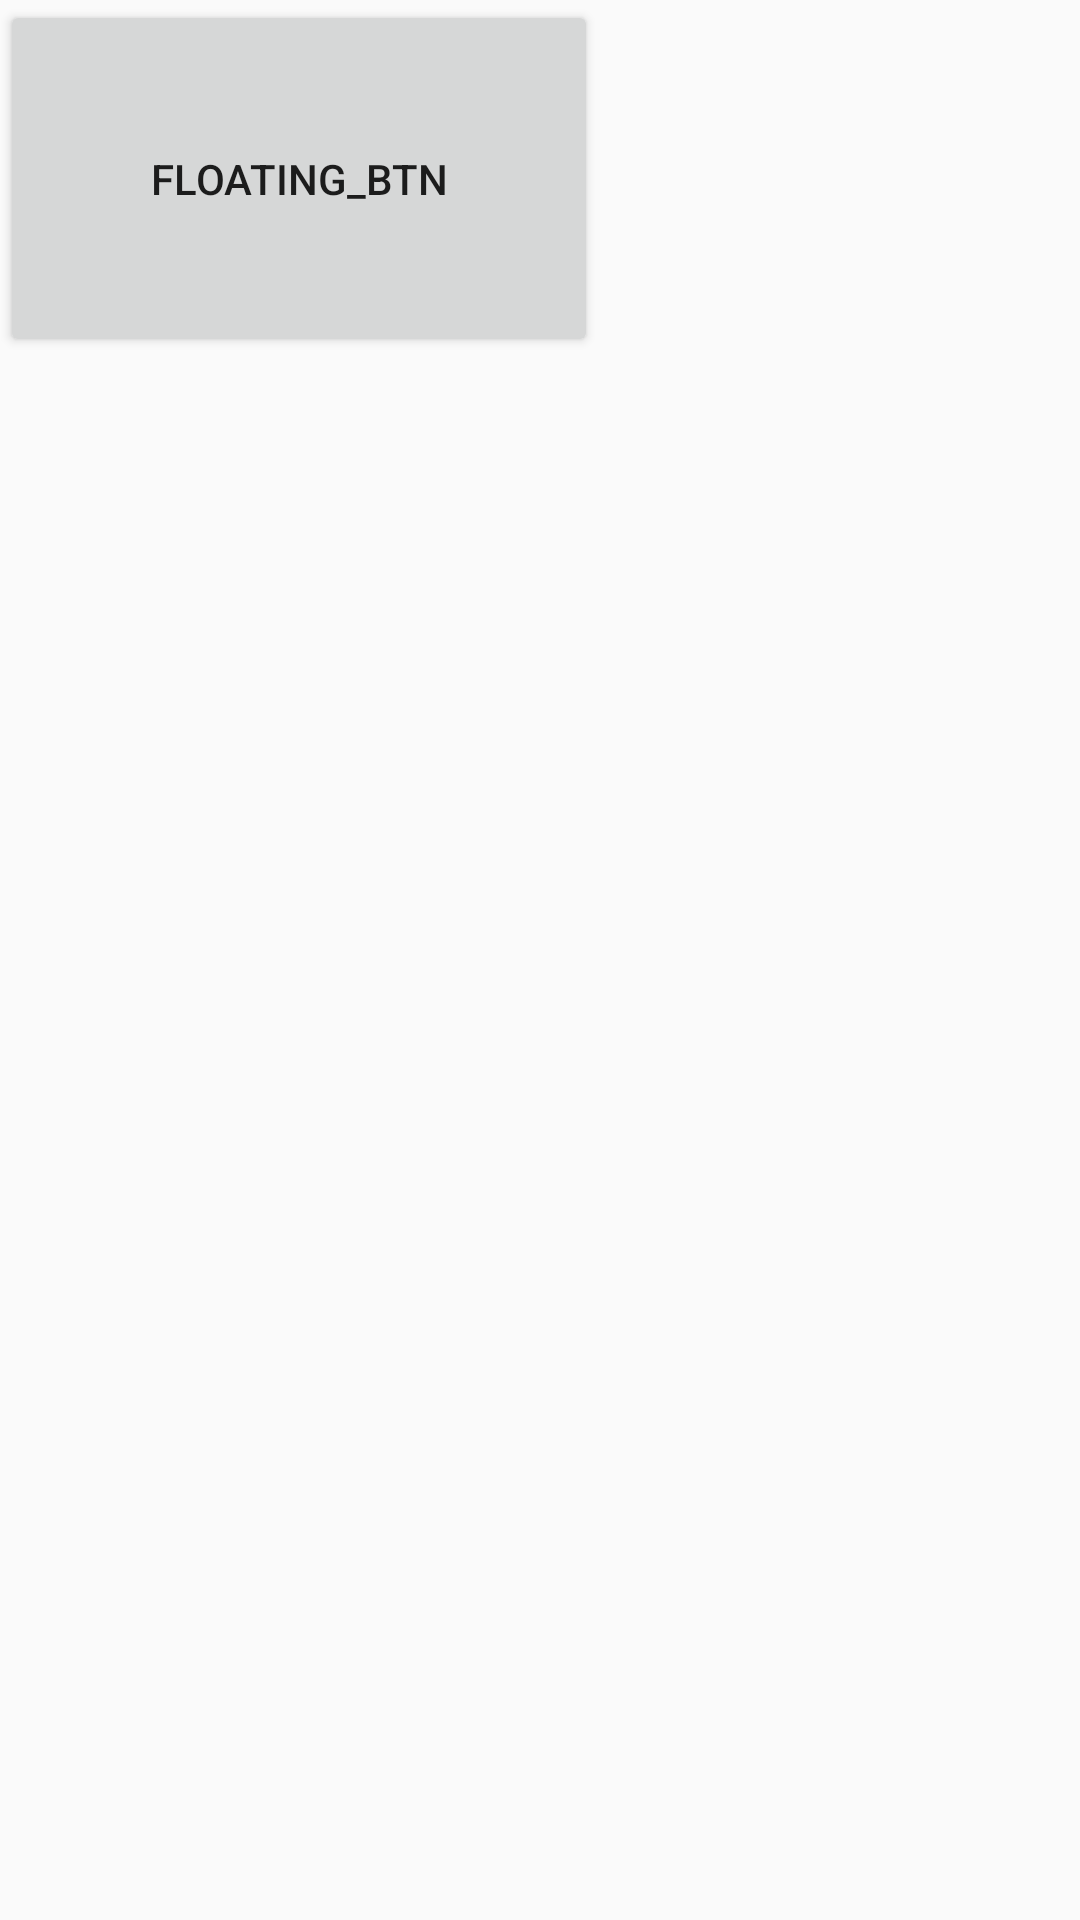

Layout XML and referenced resources for this Android screen:
<!-- AndroidManifest.xml: application theme AppTheme -->
<!-- res/layout/activity_main.xml -->
<?xml version="1.0" encoding="utf-8"?>
<LinearLayout xmlns:android="http://schemas.android.com/apk/res/android"
    android:layout_width="match_parent"
    android:layout_height="match_parent"
    android:orientation="vertical">

    <Button
        android:id="@+id/floating_btn"
        android:layout_width="wrap_content"
        android:layout_height="wrap_content"
        android:padding="50dp"
        android:text="floating_btn" />


</LinearLayout>
<!-- resources referenced by this layout -->
<resources>
  <style name="AppTheme" parent="Theme.AppCompat.Light.DarkActionBar">
          
          <item name="colorPrimary">@color/colorPrimary</item>
          <item name="colorPrimaryDark">@color/colorPrimaryDark</item>
          <item name="colorAccent">@color/colorAccent</item>
      </style>
  <!-- not gathered from this repository: default colours our renderer supplied (Android Studio template values) -->
  <color name="colorPrimary">#FF6200EE</color>
  <color name="colorPrimaryDark">#FF3700B3</color>
  <color name="colorAccent">#FF03DAC5</color>
</resources>
